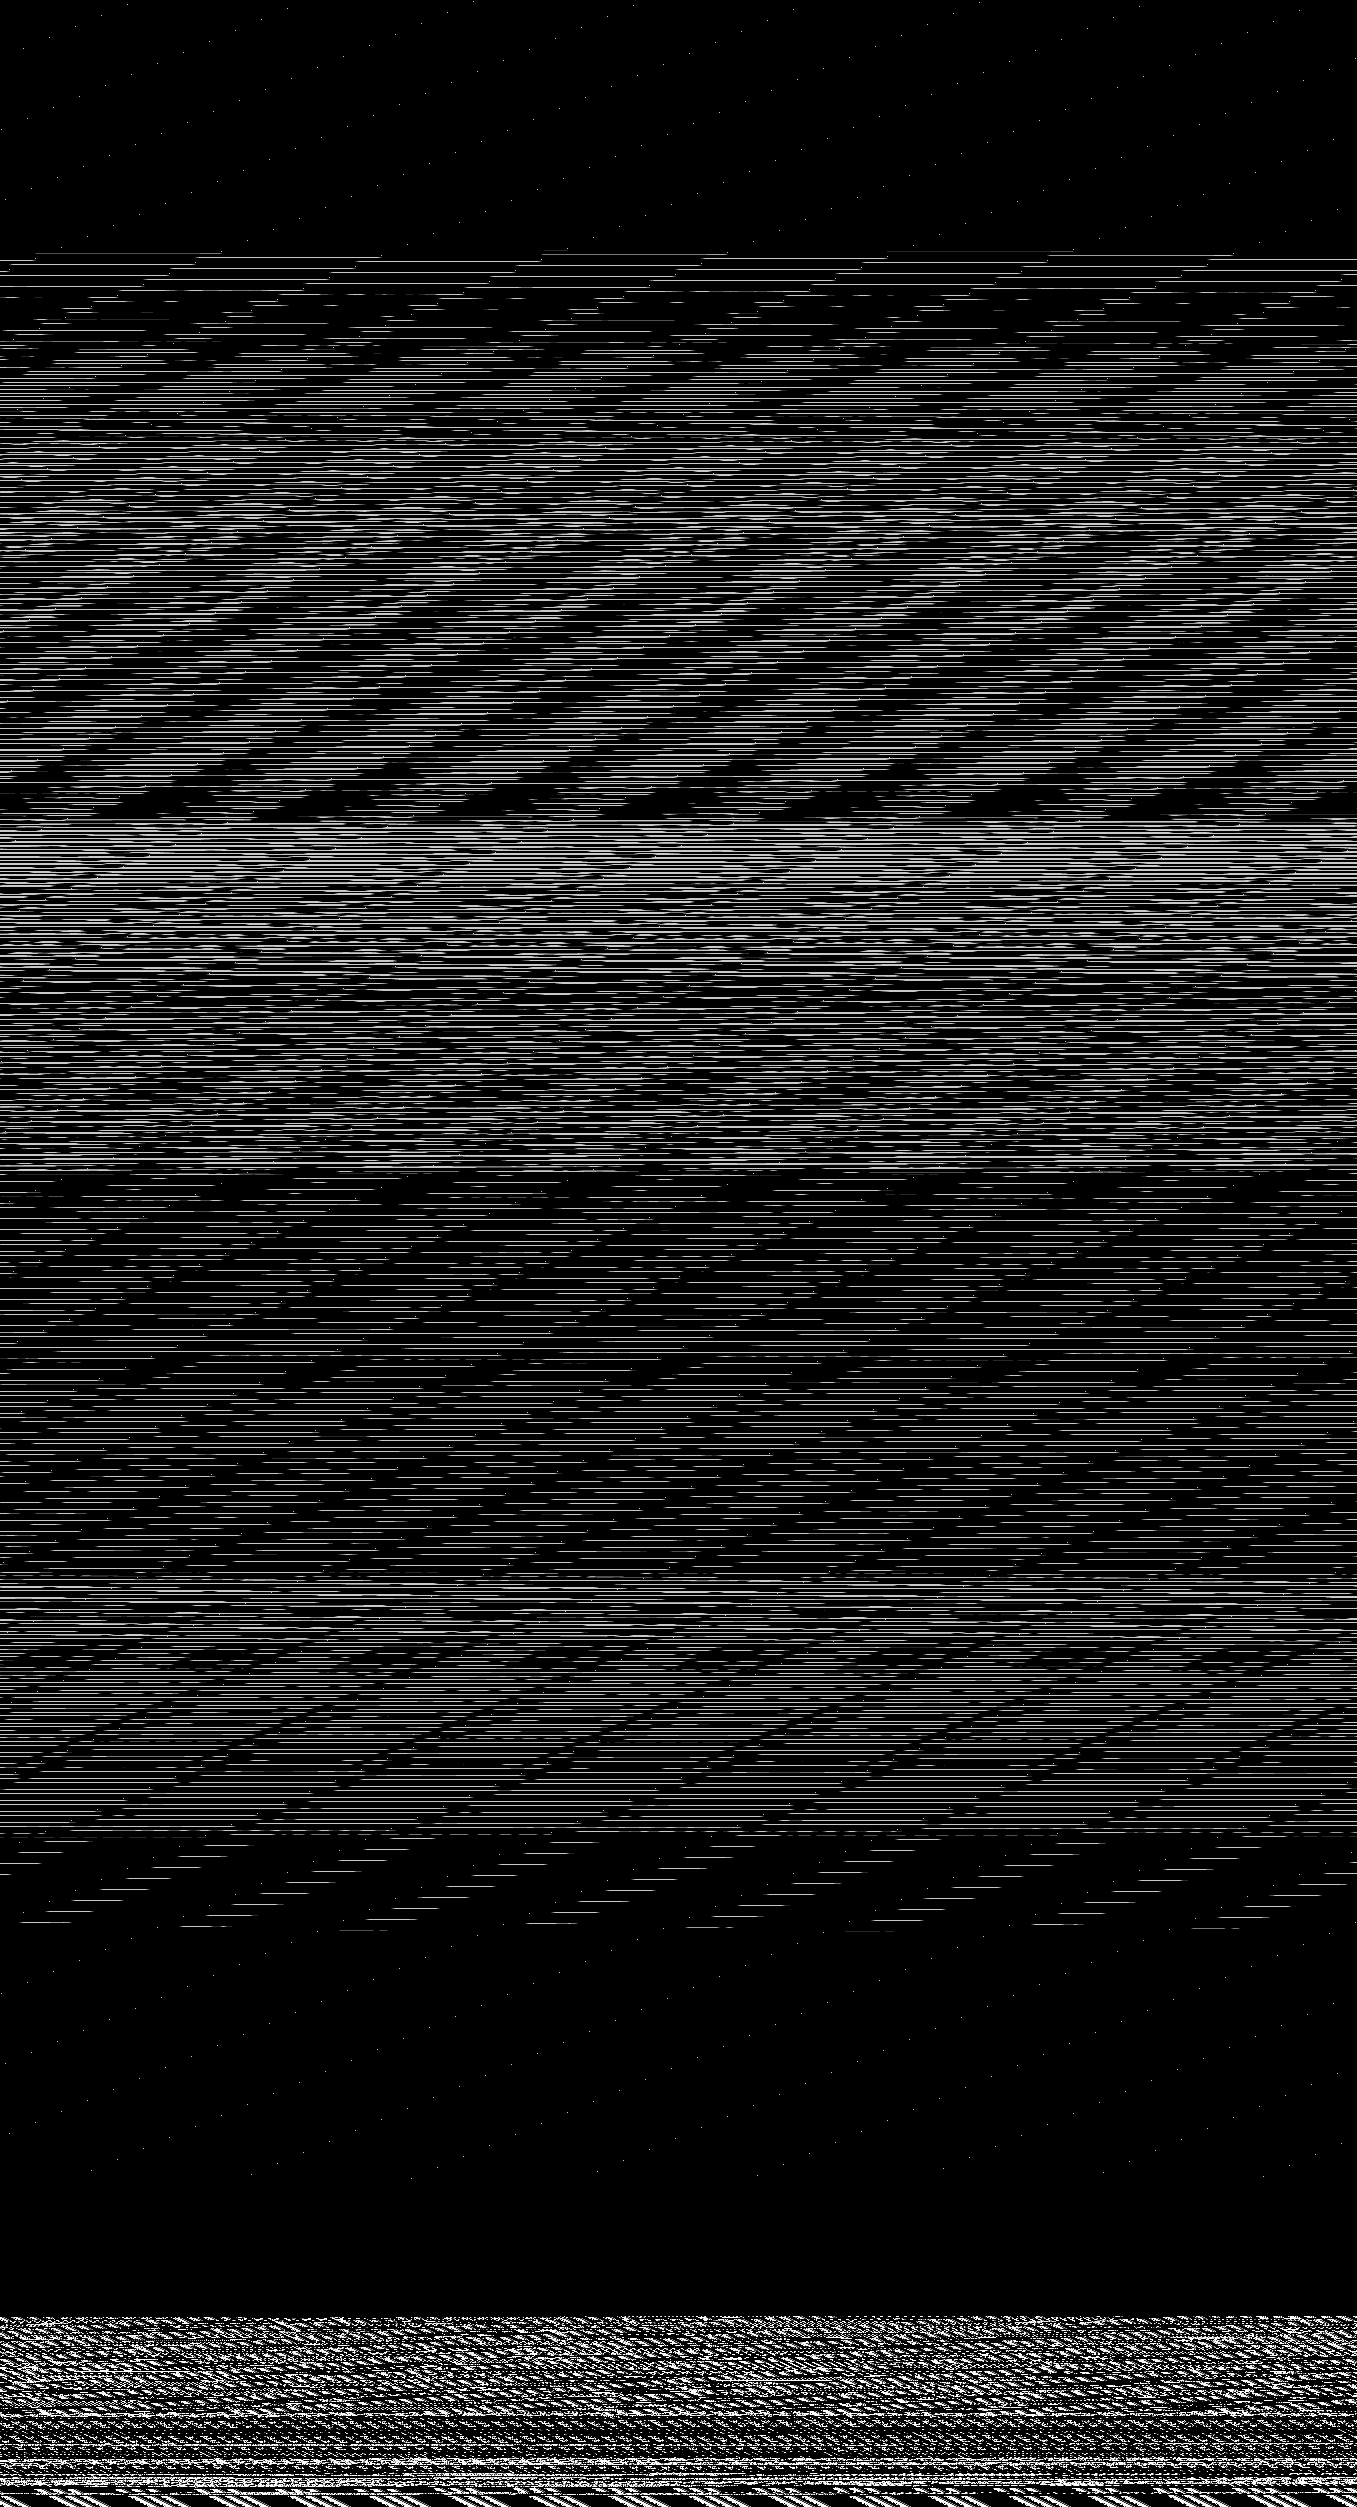

The file beside this chart, header and first rows:
base	0x421674f0000
origin	0x10020
stride	679
width	1357
height	2507
nibble	0	2839919
nibble	1	33892
nibble	2	34151
nibble	3	31413
nibble	4	34234
nibble	5	366945
nibble	6	12403
nibble	7	7796
nibble	8	7589
nibble	9	4161
nibble	10	3109
nibble	11	3401
nibble	12	5495
nibble	13	3057
nibble	14	3777
nibble	15	10657
